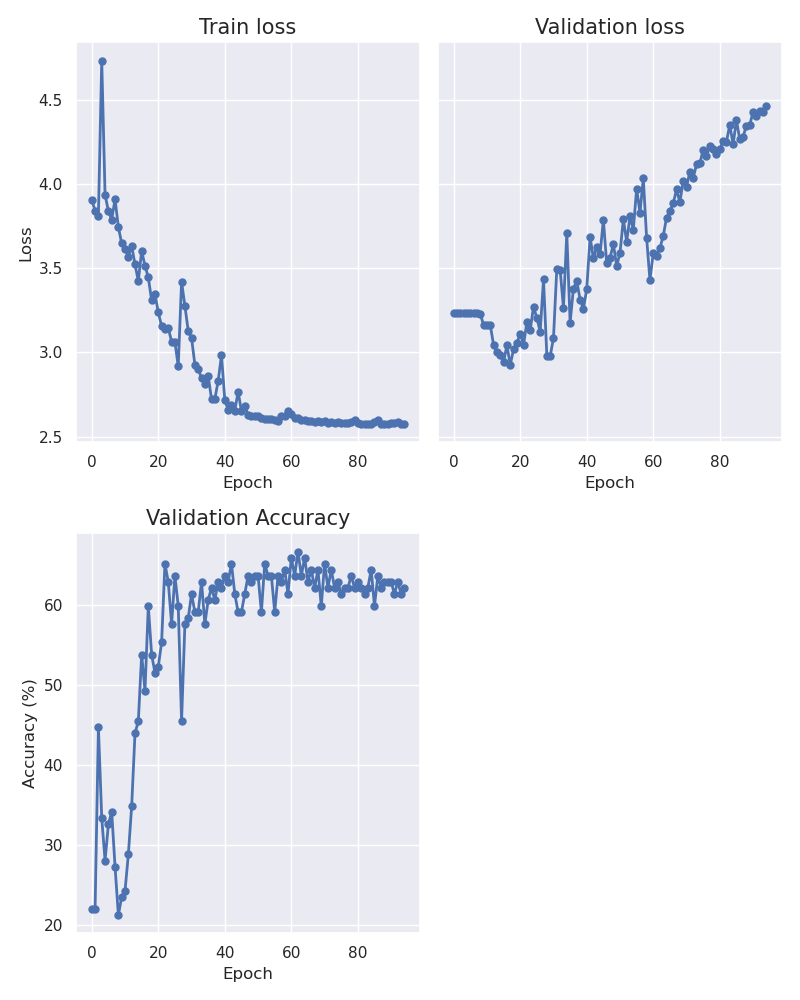

Source data for this figure (header and first rows):
epoch, train_loss, val_loss, accuracy
0, 3.905, 3.235, 21.97
1, 3.84, 3.235, 21.97
2, 3.81, 3.235, 44.7
3, 4.732, 3.235, 33.33
4, 3.935, 3.235, 28.03
5, 3.838, 3.234, 32.58
6, 3.787, 3.233, 34.09
7, 3.909, 3.232, 27.27
8, 3.743, 3.227, 21.21
9, 3.646, 3.162, 23.48
10, 3.613, 3.162, 24.24
11, 3.568, 3.161, 28.79
12, 3.631, 3.042, 34.85
13, 3.521, 3.002, 43.94
14, 3.423, 2.985, 45.45
15, 3.602, 2.941, 53.79
16, 3.513, 3.043, 49.24
17, 3.445, 2.925, 59.85
18, 3.308, 3.019, 53.79
19, 3.347, 3.057, 51.52
20, 3.237, 3.109, 52.27
21, 3.155, 3.045, 55.3
22, 3.139, 3.178, 65.15
23, 3.144, 3.131, 62.88
24, 3.064, 3.27, 57.58
25, 3.061, 3.204, 63.64
26, 2.918, 3.123, 59.85
27, 3.419, 3.432, 45.45
28, 3.276, 2.98, 57.58
29, 3.127, 2.976, 58.33
30, 3.085, 3.085, 61.36
31, 2.927, 3.497, 59.09
32, 2.902, 3.488, 59.09
33, 2.846, 3.266, 62.88
34, 2.81, 3.707, 57.58
35, 2.86, 3.176, 60.61
36, 2.723, 3.379, 62.12
37, 2.723, 3.423, 60.61
38, 2.83, 3.313, 62.88
39, 2.983, 3.259, 62.12
40, 2.715, 3.376, 63.64
41, 2.659, 3.683, 62.88
42, 2.685, 3.559, 65.15
43, 2.654, 3.625, 61.36
44, 2.766, 3.583, 59.09
45, 2.652, 3.786, 59.09
46, 2.684, 3.528, 61.36
47, 2.626, 3.56, 63.64
48, 2.621, 3.642, 62.88
49, 2.625, 3.513, 63.64
50, 2.623, 3.589, 63.64
51, 2.612, 3.79, 59.09
52, 2.602, 3.657, 65.15
53, 2.604, 3.806, 63.64
54, 2.601, 3.729, 63.64
55, 2.597, 3.971, 59.09
56, 2.594, 3.829, 63.64
57, 2.621, 4.032, 62.88
58, 2.622, 3.678, 64.39
59, 2.654, 3.428, 61.36
... 35 more rows
